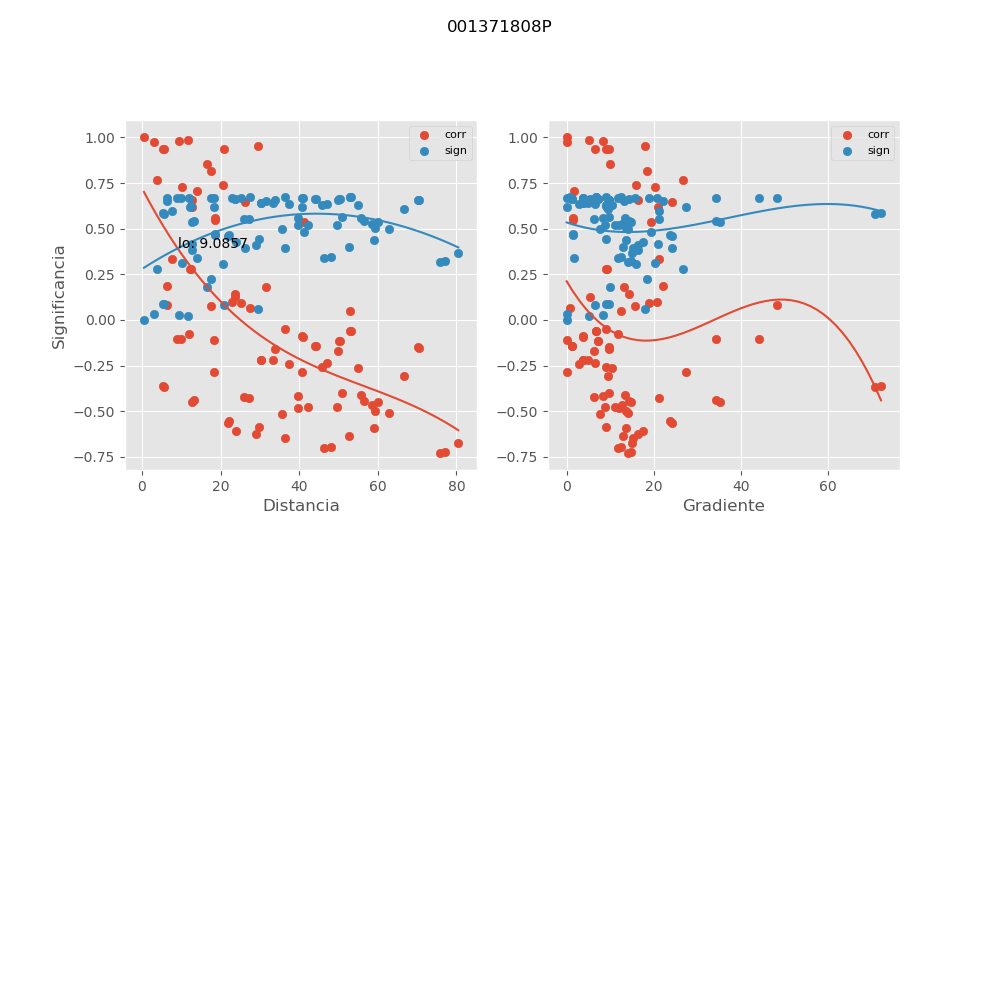

Source data for this figure (header and first rows):
, mx_co, mx_di, mx_gr, mx_si
0, -0.3681, 5.485, 70.89, 0.5831
1, -0.364, 5.388, 72.17, 0.5851
2, -0.7025, 46.26, 11.71, 0.3416
3, -0.4771, 49.58, 8.855, 0.5209
4, -0.411, 55.71, 13.42, 0.5606
5, -0.4657, 58.52, 12.78, 0.5282
6, 0.9389, 20.9, 6.536, 0.0799
7, 0.9855, 11.61, 5.146, 0.01943
8, -0.1036, 9.979, 44.11, 0.6672
9, 0.07393, 17.48, 15.79, 0.6708
10, -0.6064, 23.8, 17.48, 0.4264
11, -0.5141, 35.67, 7.726, 0.4962
12, -0.7261, 75.77, 14.18, 0.3189
13, 0.9997, 0.5042, 0.0, 0.0004272
14, -0.08721, 40.78, 3.746, 0.6694
15, -0.1436, 44.1, 1.139, 0.6606
16, -0.1161, 50.23, 7.148, 0.6654
17, -0.06088, 53.03, 6.77, 0.672
18, -0.5643, 21.82, 24.08, 0.4597
19, -0.4511, 12.72, 35.27, 0.5372
20, 0.9344, 5.634, 9.112, 0.08558
21, 0.2774, 12.39, 9.103, 0.6226
22, 0.5565, 18.6, 1.468, 0.4656
23, -0.2176, 30.35, 3.731, 0.6425
24, -0.1479, 70.29, 9.749, 0.6597
25, -0.09067, 40.87, 3.737, 0.6689
26, -0.1451, 44.21, 1.136, 0.6603
27, -0.1172, 50.36, 7.13, 0.6652
28, -0.06308, 53.16, 6.755, 0.6718
29, -0.5538, 22.25, 23.61, 0.4677
30, -0.4405, 13.12, 34.19, 0.5436
31, 0.9339, 5.334, 9.625, 0.08624
32, 0.2802, 12.29, 9.177, 0.6215
33, 0.5491, 18.55, 1.473, 0.4711
34, -0.2182, 30.34, 3.733, 0.6424
35, -0.151, 70.39, 9.736, 0.6591
36, 0.7658, 3.84, 26.7, 0.2789
37, 0.731, 10.18, 20.27, 0.3141
38, 0.655, 12.62, 16.35, 0.3851
39, -0.6371, 52.56, 12.9, 0.4007
40, -0.698, 48.05, 12.52, 0.3458
41, -0.2434, 37.3, 2.719, 0.6345
42, -0.5879, 29.72, 8.935, 0.4413
43, 0.1281, 23.7, 5.293, 0.6634
44, 0.6175, 12.69, 20.96, 0.4173
45, 0.9556, 29.51, 18.04, 0.05856
46, 0.08137, 6.389, 48.34, 0.67
47, -0.1052, 8.984, 34.38, 0.667
48, -0.2609, 54.88, 10.49, 0.6286
49, -0.4001, 50.83, 9.814, 0.5665
50, -0.286, 40.81, 0.02738, 0.6193
51, -0.2201, 33.3, 4.895, 0.6418
52, 0.06366, 27.38, 0.8367, 0.6717
53, 0.8537, 16.53, 9.891, 0.183
54, 0.6476, 26.29, 24.15, 0.3916
55, 0.9745, 2.972, 0.0, 0.0339
56, -0.4513, 59.94, 14.76, 0.5371
57, -0.4421, 56.43, 14.31, 0.5426
58, -0.2343, 47.09, 6.534, 0.6375
59, -0.4797, 39.63, 11.91, 0.5193
... 31 more rows
